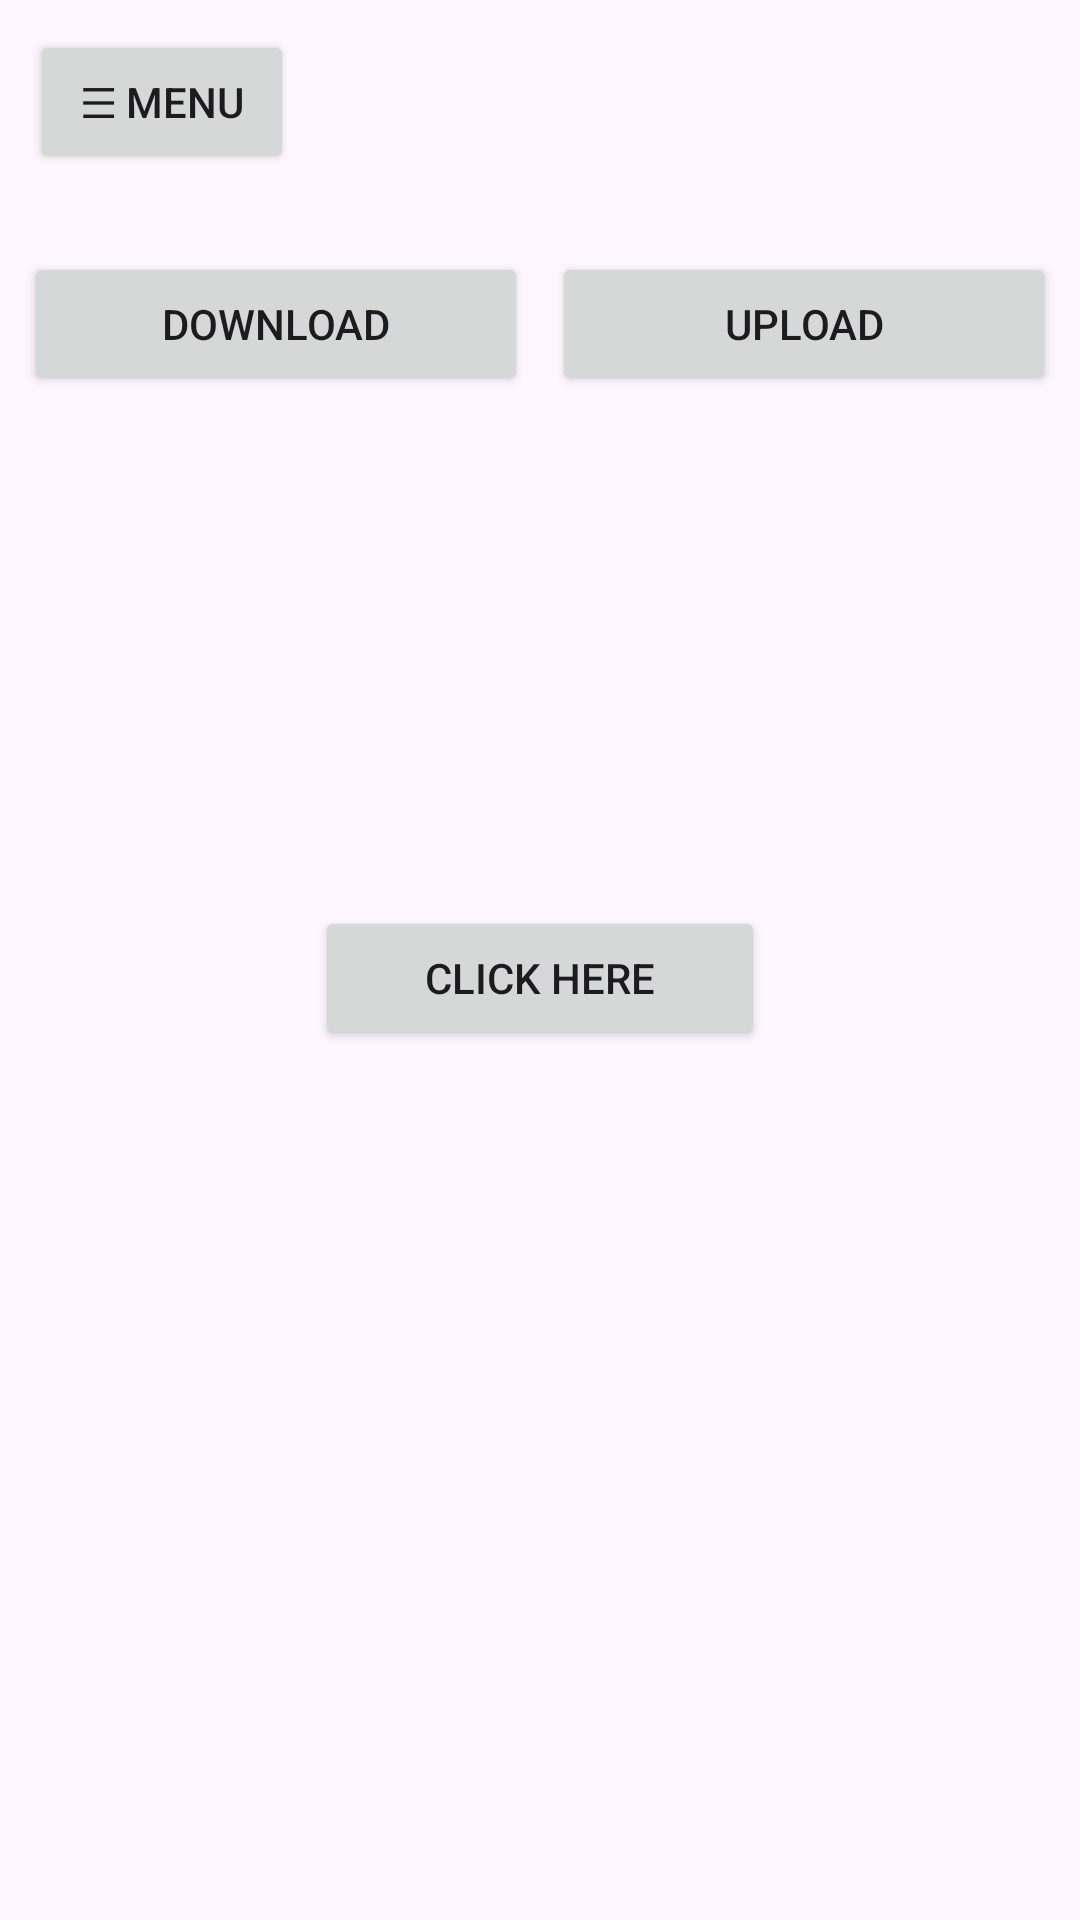

This screen was rendered from an Android layout file. Write that file and the resources it references.
<!-- AndroidManifest.xml: application theme Theme.ROVDemo -->
<!-- res/layout/activity_main.xml -->
<?xml version="1.0" encoding="utf-8"?>
<androidx.drawerlayout.widget.DrawerLayout xmlns:android="http://schemas.android.com/apk/res/android"
    xmlns:app="http://schemas.android.com/apk/res-auto"
    xmlns:tools="http://schemas.android.com/tools"
    android:id="@+id/drawer_layout"
    android:layout_width="match_parent"
    android:layout_height="match_parent"
    tools:context=".MainActivity">

    
    <LinearLayout
        android:id="@+id/main"
        android:layout_width="match_parent"
        android:layout_height="match_parent"
        android:orientation="vertical">

        
        <Button
            android:id="@+id/btnMenu"
            android:layout_width="wrap_content"
            android:layout_height="wrap_content"
            android:layout_margin="10dp"
            android:text="☰ Menu" />

        
        <LinearLayout
            android:layout_width="match_parent"
            android:layout_height="wrap_content"
            android:layout_marginTop="16dp"
            android:orientation="horizontal">

            <Button
                android:id="@+id/btnDownload"
                android:layout_width="0dp"
                android:layout_height="wrap_content"
                android:layout_marginStart="8dp"
                android:layout_marginEnd="4dp"
                android:layout_weight="1"
                android:text="Download" />

            <Button
                android:id="@+id/btnUpload"
                android:layout_width="0dp"
                android:layout_height="wrap_content"
                android:layout_marginStart="4dp"
                android:layout_marginEnd="8dp"
                android:layout_weight="1"
                android:text="Upload" />

        </LinearLayout>
        <ScrollView
            android:layout_width="match_parent"
            android:layout_height="150dp"
            android:layout_margin="10dp">

        </ScrollView>

        <Button
            android:id="@+id/About"
            android:layout_width="150dp"
            android:layout_height="wrap_content"

            android:layout_gravity="center"
            android:text="Click here" />


    </LinearLayout>

    
    <LinearLayout
        android:layout_width="280dp"
        android:layout_height="match_parent"
        android:orientation="vertical"
        android:background="#EEEEEE"
        android:padding="16dp"
        android:layout_gravity="start">

        <TextView
            android:layout_width="match_parent"
            android:layout_height="wrap_content"
            android:text="Theme Options"
            android:textStyle="bold"
            android:textSize="18sp"
            android:paddingBottom="10dp" />

        <Button
            android:id="@+id/Dark"
            android:layout_width="match_parent"
            android:layout_height="wrap_content"
            android:text="Dark Mode" />

        <Button
            android:id="@+id/Light"
            android:layout_width="match_parent"
            android:layout_height="wrap_content"
            android:layout_marginTop="10dp"
            android:text="Light Mode" />
    </LinearLayout>
</androidx.drawerlayout.widget.DrawerLayout>
<!-- resources referenced by this layout -->
<resources>
  <style name="Theme.ROVDemo" parent="Base.Theme.ROVDemo" />
  <style name="Base.Theme.ROVDemo" parent="Theme.Material3.DayNight.NoActionBar">
          
          
      </style>
</resources>
